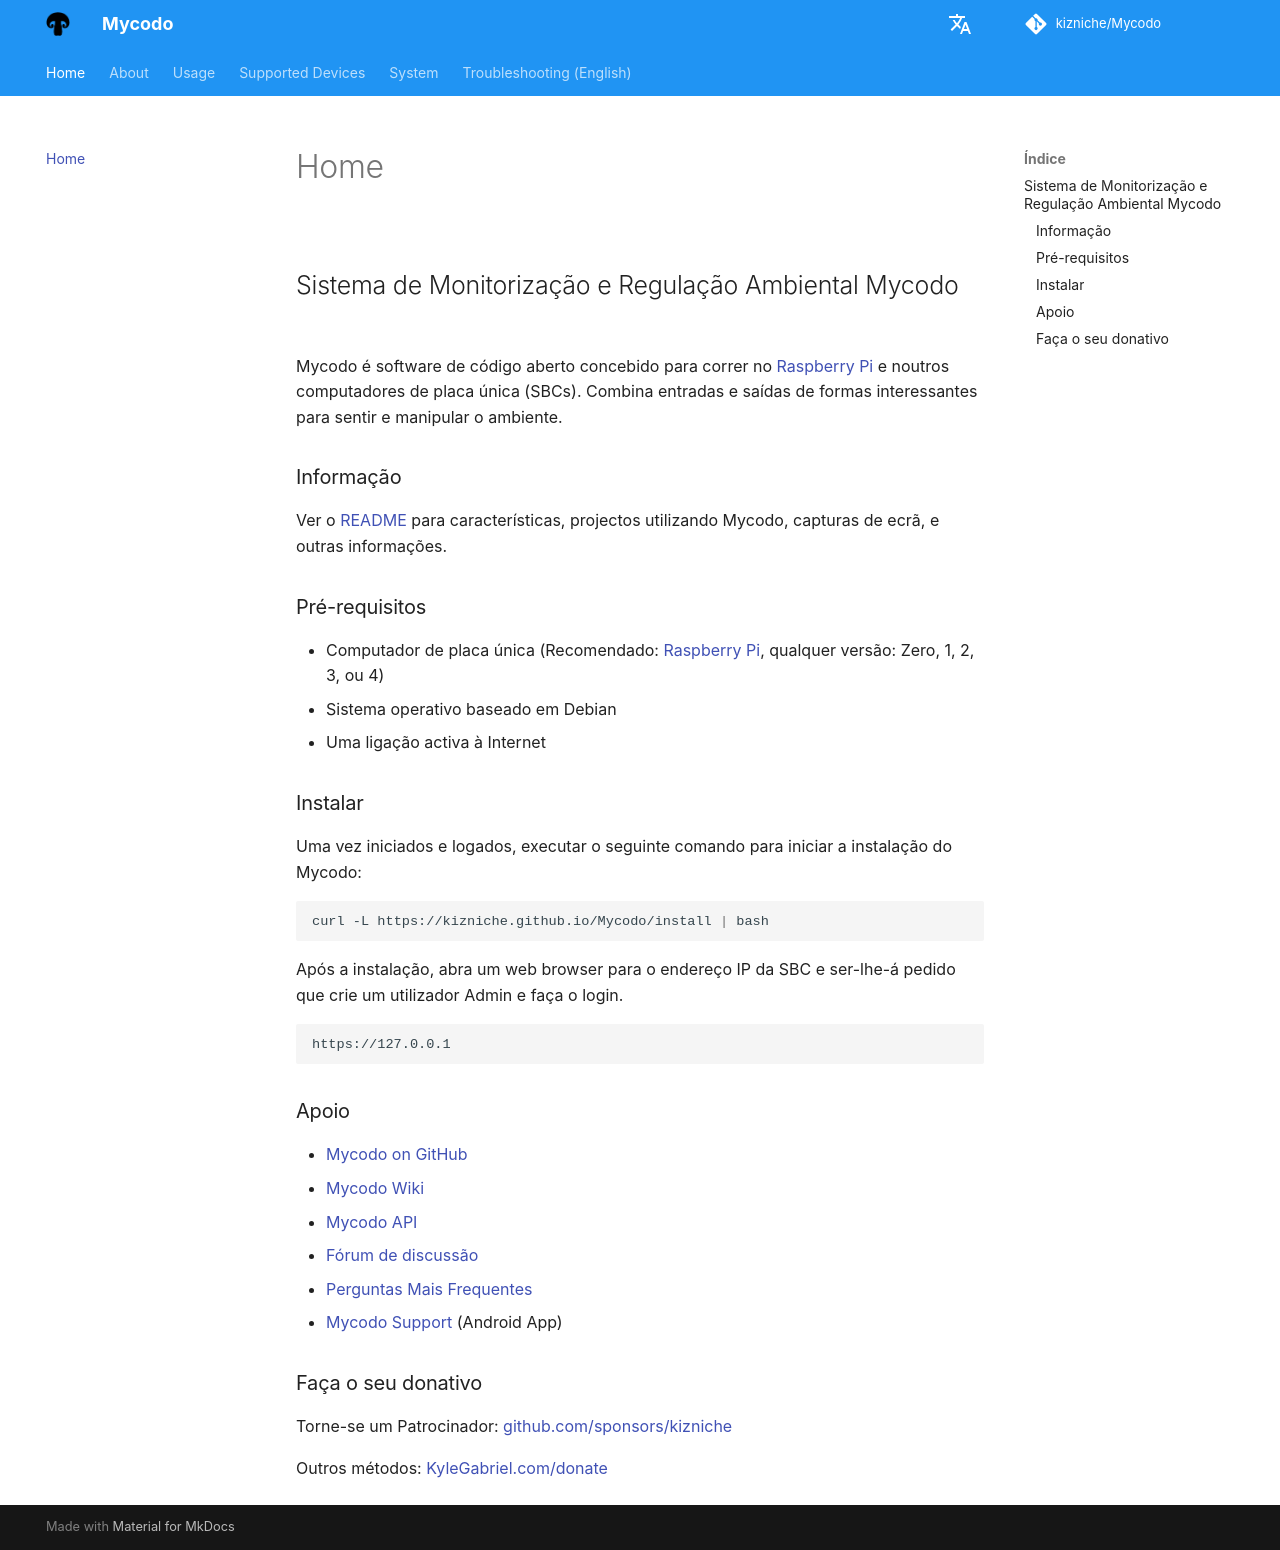

repository: kizniche/Mycodo · page: index.pt/index.html · generator: mkdocs

description: Documentation for Mycodo, an open source environmental monitoring and regulation system.

## Sistema de Monitorização e Regulação Ambiental Mycodo

Mycodo é software de código aberto concebido para correr no [Raspberry Pi](https://en.wikipedia.org/wiki/Raspberry_Pi) e noutros computadores de placa única (SBCs). Combina entradas e saídas de formas interessantes para sentir e manipular o ambiente.

### Informação

Ver o [README](https://github.com/kizniche/Mycodo#uses) para características, projectos utilizando Mycodo, capturas de ecrã, e outras informações.

### Pré-requisitos

*   Computador de placa única (Recomendado: [Raspberry Pi](https://www.raspberrypi.org/), qualquer versão: Zero, 1, 2, 3, ou 4)
*   Sistema operativo baseado em Debian
*   Uma ligação activa à Internet

### Instalar

Uma vez iniciados e logados, executar o seguinte comando para iniciar a instalação do Mycodo:

```bash
curl -L https://kizniche.github.io/Mycodo/install | bash
```

Após a instalação, abra um web browser para o endereço IP da SBC e ser-lhe-á pedido que crie um utilizador Admin e faça o login.

```
https://127.0.0.1
```

### Apoio

*   [Mycodo on GitHub](https://github.com/kizniche/Mycodo)
*   [Mycodo Wiki](https://github.com/kizniche/Mycodo/wiki)
*   [Mycodo API](https://kizniche.github.io/Mycodo/mycodo-api.html)
*   [Fórum de discussão](https://forum.radicaldiy.com)
*   [Perguntas Mais Frequentes](https://forum.radicaldiy.com/docs?category=23&tags=mycodo)
*   [Mycodo Support](https://play.google.com/store/apps/details?id=com.mycodo.mycododocs) (Android App)

### Faça o seu donativo

Torne-se um Patrocinador: [github.com/sponsors/kizniche](https://github.com/sponsors/kizniche)

Outros métodos: [KyleGabriel.com/donate](https://kylegabriel.com/donate)
